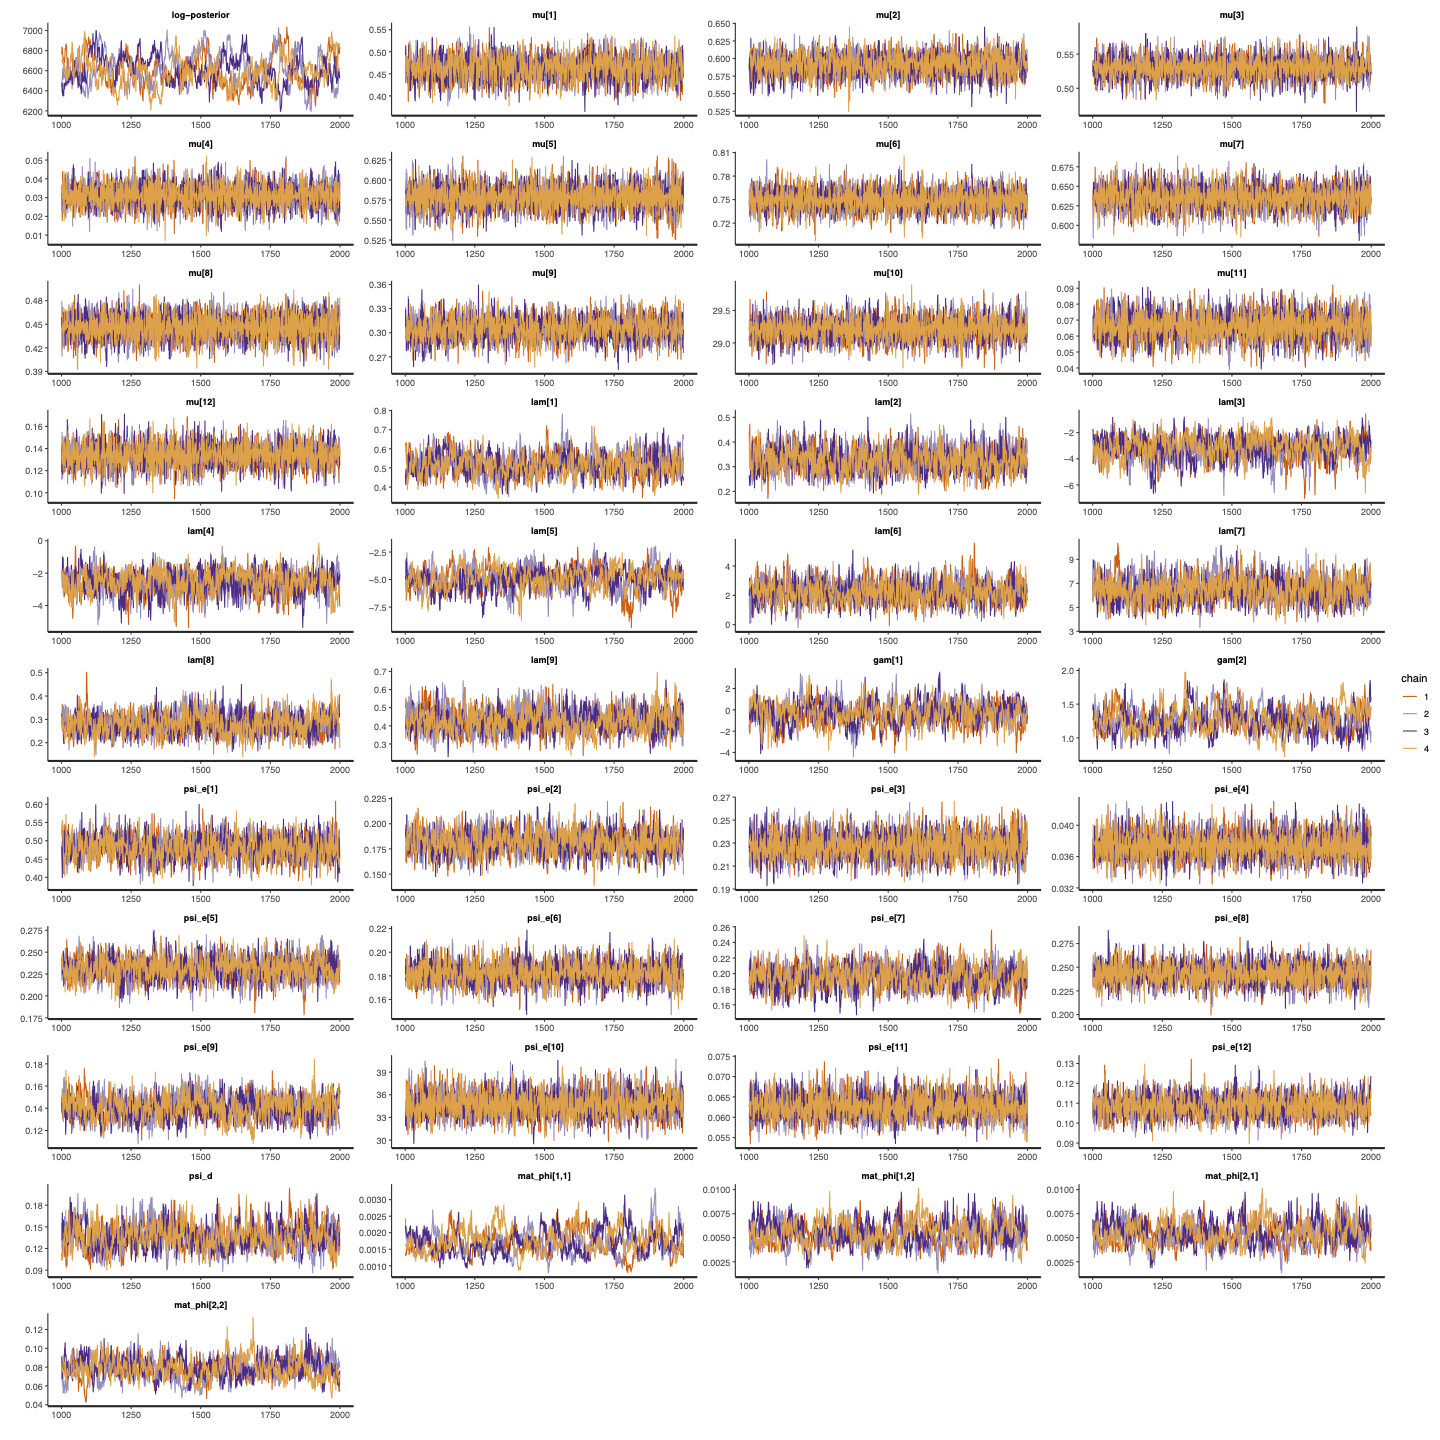

Data behind this chart, as committed beside it:
par, mean, sd
mu.1, 0.4625, 0.02752
mu.2, 0.5907, 0.01577
mu.3, 0.5300, 0.01573
mu.4, 0.0311, 0.00621
mu.5, 0.5778, 0.01570
mu.6, 0.7494, 0.01402
mu.7, 0.6358, 0.01537
mu.8, 0.4462, 0.01642
mu.9, 0.3052, 0.01453
mu.10, 29.21, 0.1779
mu.11, 0.0661, 0.00855
mu.12, 0.1340, 0.01079
lam.1, 0.5168, 0.05745
lam.2, 0.3288, 0.04865
lam.3, -3.237, 0.8955
lam.4, -2.596, 0.7267
lam.5, -4.976, 1.009
lam.6, 2.237, 0.7359
lam.7, 6.508, 1.039
lam.8, 0.2824, 0.04458
lam.9, 0.4270, 0.06392
gam.1, -0.3442, 1.059
gam.2, 1.264, 0.1764
psi_e.1, 0.4821, 0.03248
psi_e.2, 0.1811, 0.01162
psi_e.3, 0.2271, 0.01113
psi_e.4, 0.0374, 0.00169
psi_e.5, 0.2307, 0.01292
psi_e.6, 0.1819, 0.00941
psi_e.7, 0.1955, 0.01474
psi_e.8, 0.2429, 0.01148
psi_e.9, 0.1404, 0.01020
psi_e.10, 34.72, 1.667
psi_e.11, 0.0626, 0.00303
psi_e.12, 0.1085, 0.00547
psi_d, 0.1357, 0.01762
mat_phi.1.1, 0.0017, 0.00036
mat_phi.2.1, 0.0054, 0.00121
mat_phi.1.2, 0.0054, 0.00121
mat_phi.2.2, 0.0784, 0.01084
